Run: headless pygame with SDL's dummy video driver; simulated clock (each Clock.tick advances the game by its frame time, no real sleeping); random seed 0; keys injected as events and as key.get_pressed() state; no mouse input.
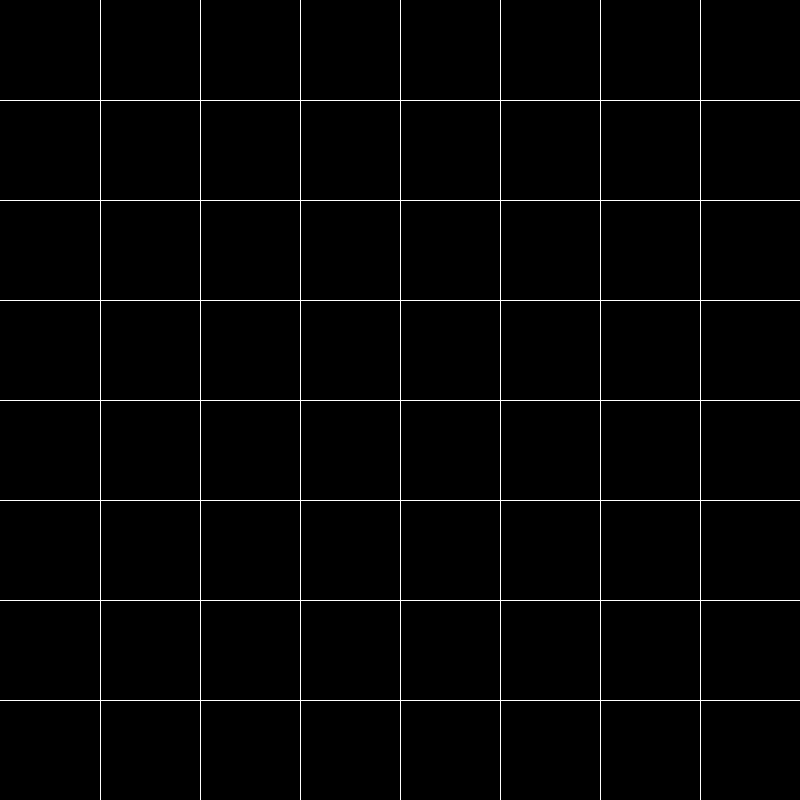
Frame 1 of 4 · flips 1–60 · no input
Frame 2 of 4 · flips 61–180 · tapped SPACE, RETURN · held RIGHT (→), D · screen unchanged from frame 1, image omitted
Frame 3 of 4 · flips 181–300 · held DOWN (↓), S · screen unchanged from frame 2, image omitted
Frame 4 of 4 · flips 301–420 · held LEFT (←), A, UP (↑), W · screen unchanged from frame 3, image omitted

The pygame program that drew these frames:

import pygame
ASPECT_RATIO = 1
INDEX_TO_GRID = ["A","B","C","D","E","F","G","H"]

def init():
    """
    This is an initialization Function
    :return: Null
    Establish the parameters / Variables and load all necessary Packages
    """
    # Preload all Packages
    pygame.init()

    # Declaration of Global Variables
    global WHITE
    WHITE = (255, 255, 255)


if __name__ == "__main__":
    init()
    size = (int(800 * ASPECT_RATIO), int(800 * ASPECT_RATIO))
    screen = pygame.display.set_mode(size)
    selectPos = (-1, -1)
    dropPos = (-1, -1)


while True:
    # Check for mouseDown Event
    e = pygame.event.wait()
    if pygame.event.event_name(e.type) == "MouseButtonDown":
        # Identify the row and column of our click
        # Get x and get y
        mouseX = e.pos[0]
        mouseY = e.pos[1]
        rowNum = int(mouseY / (100 * ASPECT_RATIO))
        colNum = int(mouseX / (100 * ASPECT_RATIO))
        # print("Row Clicked: " + str(rowNum + 1))
        # print("Column Clicked: " + str(colNum + 1))


        """
        3 Cases:
            1. First selection (identified by -1 values in selectPos)
            2. Deselctioion (identified by the same position as selectPos)
            3. Final selection (identified by a non-negative selectPos and a negative dropPos)
        """
        if (selectPos[0] < 0): # Case 1
            selectPos = (colNum, rowNum)
            print("Selected Piece " + str(INDEX_TO_GRID[colNum]) + str(rowNum + 1))
        elif (selectPos[0] >= 0 and selectPos == (colNum, rowNum)): # Case 2
            selectPos = (-1, -1)
            print("Deselected Piece")
        else: # Case 3
            dropPos = (colNum, rowNum)
            print("Moved Piece from " + str(INDEX_TO_GRID[selectPos[0]]) + str(selectPos[1] + 1)\
                  + " to " + str(INDEX_TO_GRID[colNum]) + str(rowNum + 1))
            selectPos = (-1, -1)
            dropPos = (-1, -1)



    # Draw Grid
    for i in range(1, 8, 1): # Start i at 1, reach up to 8, increase i by 1 each loop
        pygame.draw.line(screen, WHITE, (0, i * 100 * ASPECT_RATIO), (screen.get_width(), i * 100 * ASPECT_RATIO)) # Horizontal Lines
        pygame.draw.line(screen, WHITE, (i * 100 * ASPECT_RATIO, 0), (i * 100 * ASPECT_RATIO, screen.get_height())) # Vertical Lines

    pygame.display.flip()
